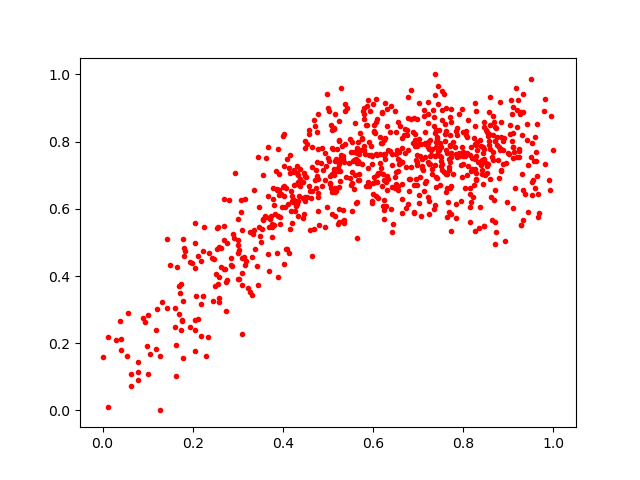

Values plotted in this chart, from the file beside it:
0.63228595, 0.77548426
0.737, 0.7563
0.8831, 0.7149
0.3913, 0.704
0.7563, 0.9425
0.7244, 0.7791
0.6178, 0.7218
0.7899, 0.7559
0.1937, 0.4404
0.7628, 0.8321
0.5318, 0.7523
0.5524, 0.7979
0.7534, 0.8948
0.5641, 0.7651
0.8821, 0.7759
0.7847, 0.5724
0.18, 0.4836
0.9326, 0.9423
0.3693, 0.4135
0.5085, 0.8339
0.9284, 0.5532
0.1733, 0.2397
0.8572, 0.7888
0.7719, 0.6682
0.5279, 0.7542
0.5163, 0.6504
0.3725, 0.5706
0.8633, 0.7536
0.4774, 0.8829
0.715, 0.7947
0.85, 0.7351
0.8149, 0.6046
0.8291, 0.706
0.3264, 0.5315
0.5534, 0.7094
0.7243, 0.7333
0.1741, 0.3749
0.2192, 0.22
0.7589, 0.8241
0.5554, 0.7411
0.6964, 0.7311
0.727, 0.7328
0.9109, 0.8253
0.7681, 0.7255
0.4002, 0.6648
0.9284, 0.5509
0.4572, 0.6668
0.7705, 0.7873
0.8605, 0.6354
0.5756, 0.8122
0.4501, 0.8012
0.7227, 0.856
0.853, 0.7289
0.7387, 0.7983
0.8451, 0.5474
0.5168, 0.6536
0.8158, 0.7597
0.15, 0.4316
0.5573, 0.7456
0.558, 0.6576
0.7537, 0.9517
... 739 more rows
